Run: headless pygame with SDL's dummy video driver; simulated clock (each Clock.tick advances the game by its frame time, no real sleeping); random seed 0; keys injected as events and as key.get_pressed() state; no mouse input.
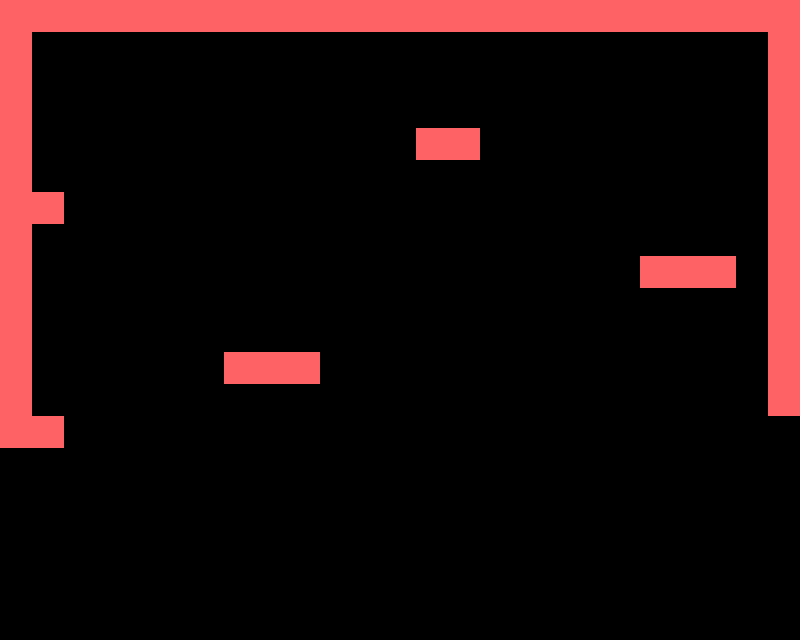
Frame 1 of 4 · flips 1–60 · no input
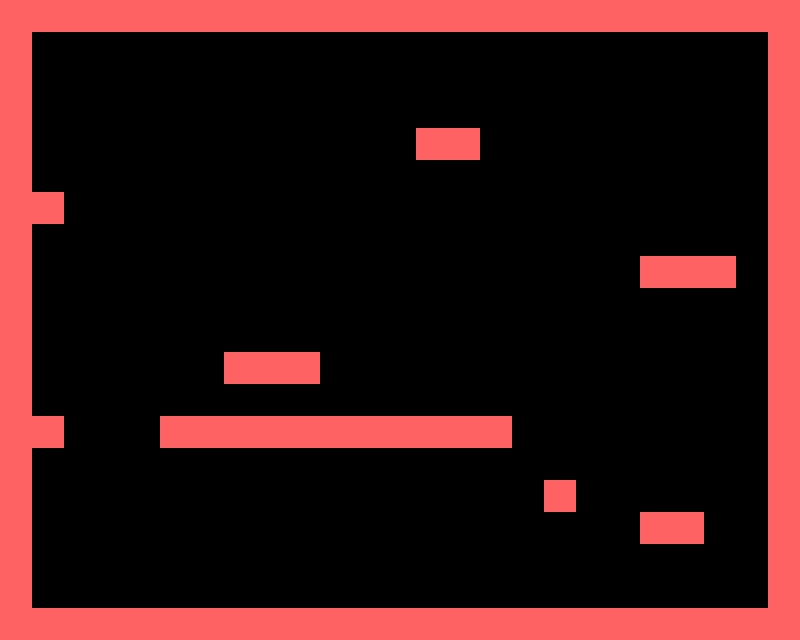
Frame 2 of 4 · flips 61–180 · tapped SPACE, RETURN · held RIGHT (→), D
Frame 3 of 4 · flips 181–300 · held DOWN (↓), S · screen unchanged from frame 2, image omitted
Frame 4 of 4 · flips 301–420 · held LEFT (←), A, UP (↑), W · screen unchanged from frame 3, image omitted

The pygame program that drew these frames:

#!/usr/bin/env python
# -*- coding: utf-8 -*-

import pygame
from pygame import *

WIN_WIDTH = 800 #Ширина создаваемого окна
WIN_HEIGHT = 640 # Высота
BACKGROUND_COLOR = "#004400"
RUNNING = True

PLATFORM_HEIGHT = 32
PLATFORM_WIDTH = 32
PLATFORM_COLOR = "#FF6262"

LEVEL = [
    "-------------------------",
    "-                       -",
    "-                       -",
    "-                       -",
    "-            --         -",
    "-                       -",
    "--                      -",
    "-                       -",
    "-                   --- -",
    "-                       -",
    "-                       -",
    "-      ---              -",
    "-                       -",
    "--   -----------        -",
    "-                       -",
    "-                -      -",
    "-                   --  -",
    "-                       -",
    "-                       -",
    "-------------------------"]



def main():
    DISPLAY = (WIN_WIDTH, WIN_HEIGHT) # Группируем ширину и высоту в одну переменную
    pygame.init() # Инициация PyGame, обязательная строчка
    screen = pygame.display.set_mode(DISPLAY) # Создаем окошко
    pygame.display.set_caption("Beat'em Up")
    bg = Surface((WIN_WIDTH,WIN_HEIGHT)) # Создание видимой поверхности
                                         # будем использовать как фон
    bg.fill(Color(BACKGROUND_COLOR))     # Заливаем поверхность сплошным цветом

    while RUNNING: # Основной цикл программы
        for e in pygame.event.get(): # Обрабатываем события
            if e.type == QUIT:
                raise (SystemExit, "QUIT")

        x=y=0
        for row in LEVEL:
            for col in row:
                if col == "-":
                    pf = Surface((PLATFORM_WIDTH, PLATFORM_HEIGHT))
                    pf.fill(Color(PLATFORM_COLOR))
                    screen.blit(pf, (x, y))
                    pygame.display.update()     # обновление и вывод всех изменений на экран
                x += PLATFORM_WIDTH
            y += PLATFORM_HEIGHT
            x = 0


if __name__ == "__main__":
    main()
